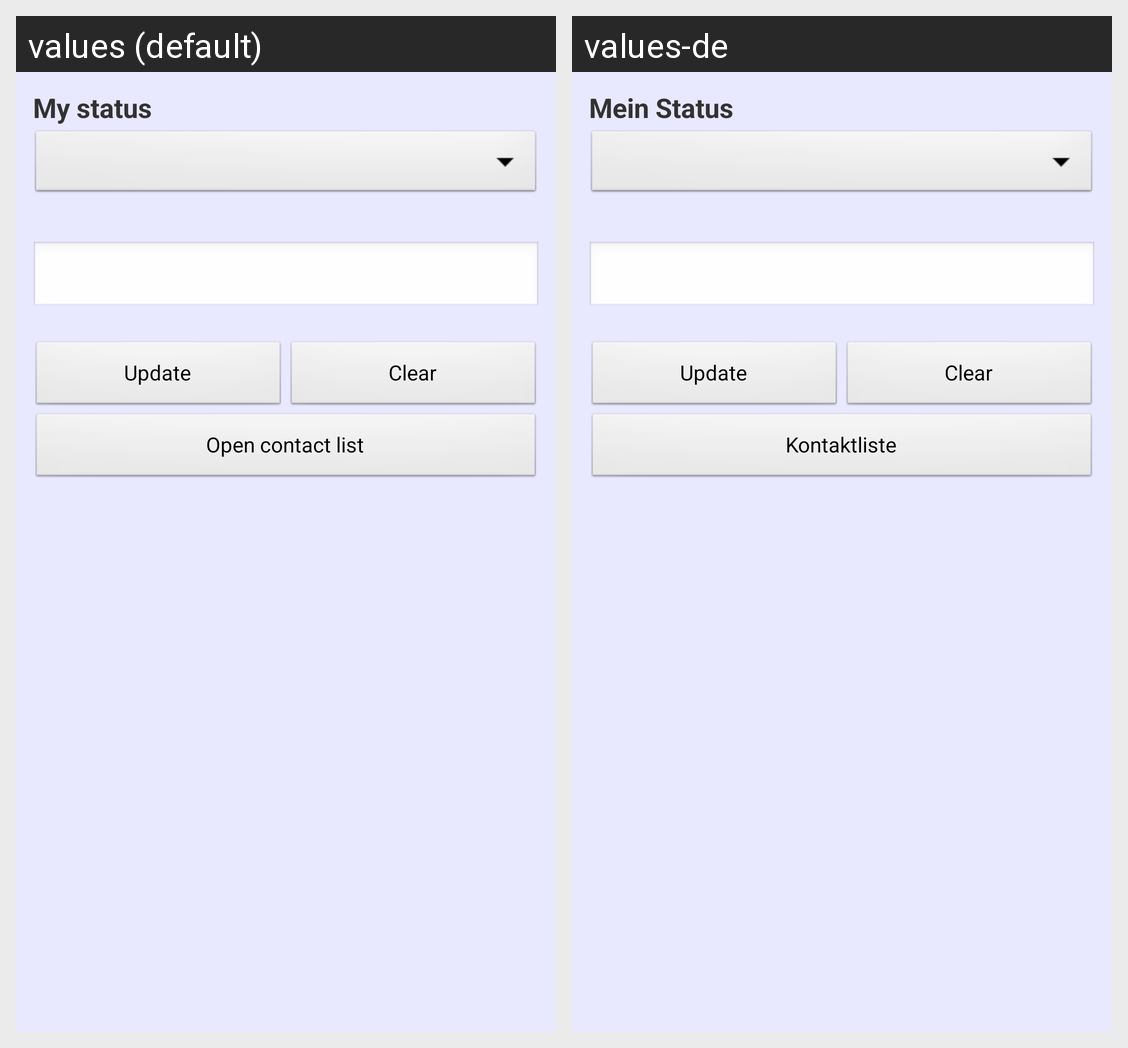

Strings drawn on this Android screen and how each of the app's shown locales translates them:
Android screen res/layout/changestatus.xml rendered under 2 locales, left to right: values (default), values-de. Device: Nexus 5 (rendered at 1080×1920; each locale shown at half size, 540×960, under a caption strip naming it); theme Theme.BEEM.Default.
Strings drawn on this screen, with the default value and each locale's value (text and hints the layout hard-codes, and strings that could not be matched under every locale, appear in the picture but are not listed):

ChangeStatusType
  values: My status
  values-de: Mein Status

UpdateButton
  values: Update
  values-de: Update

ClearButton
  values: Clear
  values-de: Clear

OpenContactList
  values: Open contact list
  values-de: Kontaktliste
